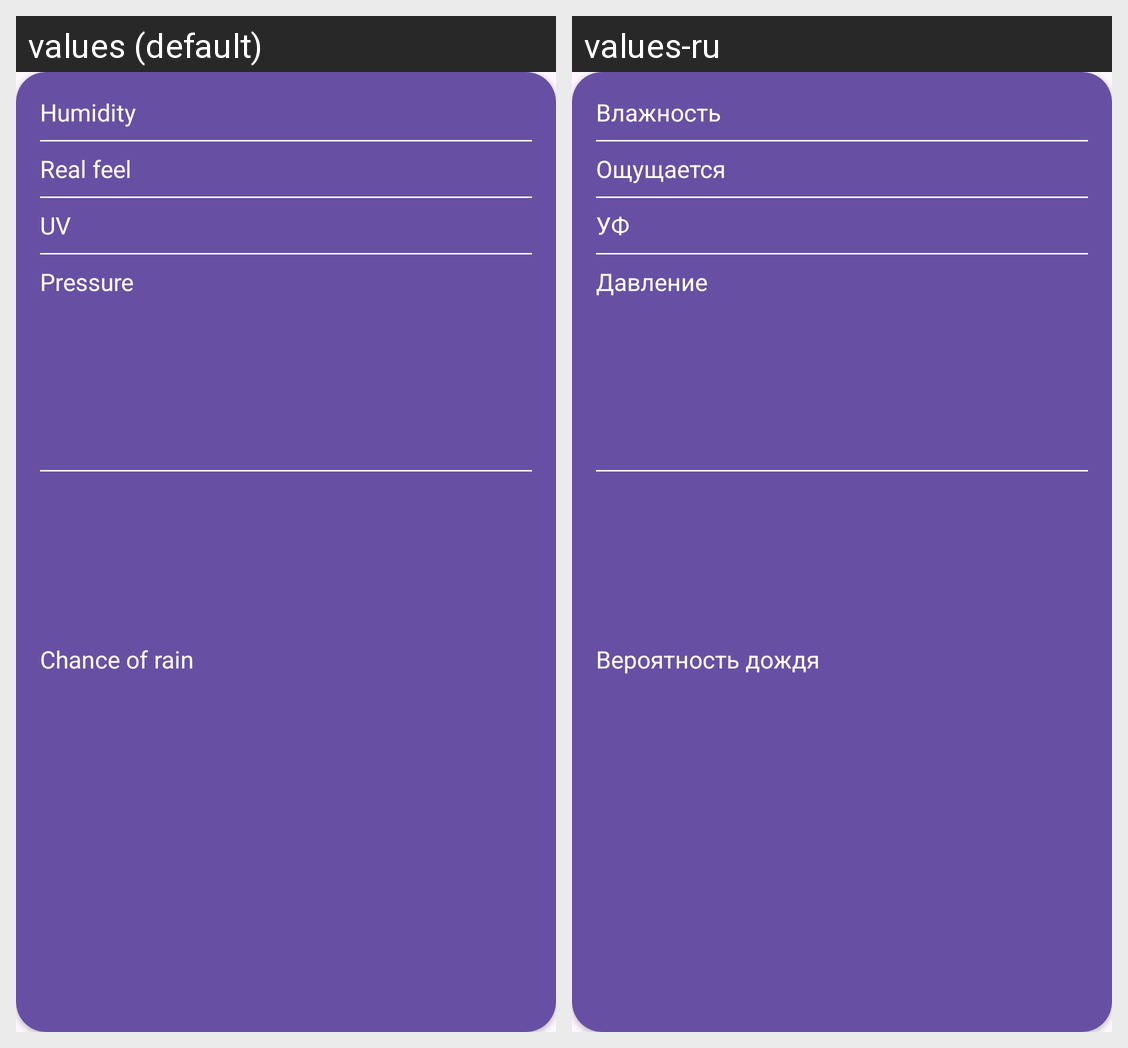

The Android screen above is rendered under two locales of the same app. Produce the string resources it draws, with the default and per-locale values.
Android screen res/layout/card_details.xml rendered under 2 locales, left to right: values (default), values-ru. Device: Nexus 5 (rendered at 1080×1920; each locale shown at half size, 540×960, under a caption strip naming it); theme Base.Theme.CommonWeather.
Strings drawn on this screen, with the default value and each locale's value (text and hints the layout hard-codes, and strings that could not be matched under every locale, appear in the picture but are not listed):

pressure
  values: Pressure
  values-ru: Давление

chance_of_rain
  values: Chance of rain
  values-ru: Вероятность дождя

uv
  values: UV
  values-ru: УФ

real_feel
  values: Real feel
  values-ru: Ощущается

humidity
  values: Humidity
  values-ru: Влажность
